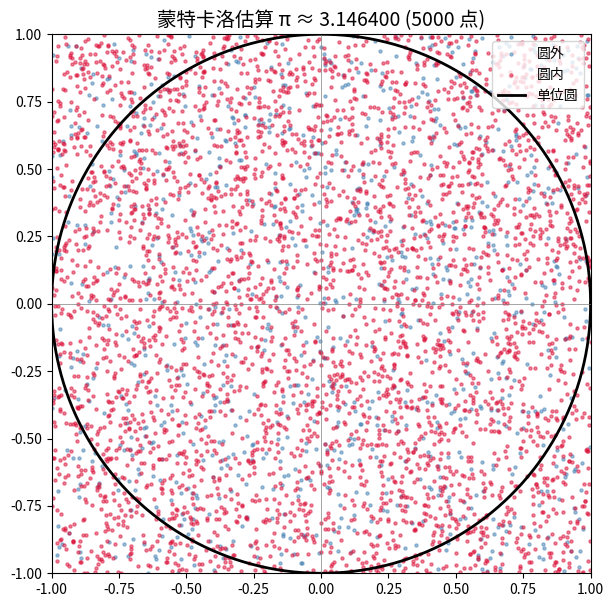

The matplotlib source for this figure:
import numpy as np
import time
import sys

# Python 列表的行为
a = [1, 2, 3]
b = [4, 5, 6]

print("Python list:")
print("  a + b =", a + b)       # 拼接！不是逐元素加法
print("  a * 3 =", a * 3)       # 重复！不是逐元素乘法

# NumPy 数组的行为
a_np = np.array([1, 2, 3])
b_np = np.array([4, 5, 6])

print("\nNumPy array:")
print("  a + b =", a_np + b_np)   # 逐元素加法
print("  a * 3 =", a_np * 3)       # 逐元素乘法
print("  a ** 2 =", a_np ** 2)     # 逐元素平方
print("  np.sqrt(a) =", np.sqrt(a_np))  # 逐元素开方

a = np.array([1, 2, 3, 4, 5], dtype=np.float64)
b = np.array([10, 20, 30, 40, 50], dtype=np.float64)

print("=== 算术运算 ===")
print("a:", a)
print("b:", b)
print()
print("a + b  =", a + b)
print("a - b  =", a - b)
print("a * b  =", a * b)      # 注意：是逐元素乘，不是矩阵乘法！
print("a / b  =", a / b)
print("a // b =", a // b)     # 整除
print("a % b  =", a % b)      # 取模
print("a ** 2 =", a ** 2)     # 幂运算
print()
print("=== 比较运算（返回布尔数组）===")
print("a > 2:", a > 2)
print("a == b:", a == b)
print("a >= b:", a >= b)
print()
print("=== 与标量的运算（标量自动广播到数组的形状）===")
print("a + 10:", a + 10)
print("a * 2:", a * 2)
print("1 / a:", 1 / a)
print("a > 3:", a > 3)

# === 广播实战 ===

# 例1：矩阵每一行减去该行的均值（数据中心化）
data = np.array([[1, 2, 3, 4],
                 [5, 6, 7, 8],
                 [9, 10, 11, 12]], dtype=np.float64)

print("原始数据 (3×4):")
print(data)

row_means = data.mean(axis=1, keepdims=True)  # shape (3, 1)
print(f"\n行均值 shape: {row_means.shape}")
print("行均值:")
print(row_means)

centered = data - row_means   # (3,4) - (3,1) → 广播！
print("\n中心化后（每行均值为 0）:")
print(centered)
print(f"\n验证每行均值: {centered.mean(axis=1)}")
print()

# 例2：对每一列加不同的权重
weights = np.array([0.1, 0.2, 0.3, 0.4])  # shape (4,)
weighted = data * weights                    # (3,4) * (4,) → 广播！
print("加权后 (每列乘以不同的系数):")
print(weighted)
print()

# 例3：外积 — 利用广播将一维向量转为二维矩阵
x = np.array([1, 2, 3])           # shape (3,)
y = np.array([10, 20, 30, 40])    # shape (4,)

outer = x[:, np.newaxis] * y[np.newaxis, :]   # (3,1) * (1,4) → (3,4)
print("外积 (3×4):")
print(outer)
print()

# 例4：不兼容的广播 → 报错
try:
    a = np.ones((3, 4))
    b = np.ones((3, 3))   # (3,4) 与 (3,3) → 4≠3，不兼容
    c = a + b
except ValueError as e:
    print(f"广播失败: {e}")

# === 图解 axis ===
arr = np.array([[1, 2, 3],
                [4, 5, 6],
                [7, 8, 9]])

print("原始数组 (3×3):")
print(arr)
print()

print("axis=0: 沿行方向压缩 → 结果 shape 为 (3,)（行消失，列保留）")
print("  即：每列求一个值")
print("  sum(axis=0):", arr.sum(axis=0), "← 每列的和")
print("  mean(axis=0):", arr.mean(axis=0), "← 每列的均值")
print()

print("axis=1: 沿列方向压缩 → 结果 shape 为 (3,)（列消失，行保留）")
print("  即：每行求一个值")
print("  sum(axis=1):", arr.sum(axis=1), "← 每行的和")
print("  mean(axis=1):", arr.mean(axis=1), "← 每行的均值")
print()

# keepdims: 保留被压缩的维度（方便后续广播）
print("=== keepdims=True 的作用 ===")
without = arr.sum(axis=1)           # shape (3,)
with_kd = arr.sum(axis=1, keepdims=True)  # shape (3, 1)
print(f"  sum(axis=1):            shape={without.shape}")
print(f"  sum(axis=1, keepdims):   shape={with_kd.shape}")
print()
print("有了 keepdims，可以直接用广播做归一化:")
normalized = arr / arr.sum(axis=1, keepdims=True)
print("  每行除以该行和:")
print(normalized)
print(f"  验证每行和: {normalized.sum(axis=1)}")

# === 常用聚合函数一览 ===
arr = np.array([[1, 3, 5], [2, 4, 6]], dtype=np.float64)

print("数组:")
print(arr, f"shape={arr.shape}")
print()

print(f"sum:    {arr.sum()}")
print(f"prod:   {arr.prod()}")           # 所有元素之积
print(f"mean:   {arr.mean():.2f}")
print(f"std:    {arr.std():.2f}")         # 标准差
print(f"var:    {arr.var():.2f}")         # 方差
print(f"min:    {arr.min()}")
print(f"max:    {arr.max()}")
print(f"argmin: {arr.argmin()}")         # 最小值的位置（扁平化后）
print(f"argmax: {arr.argmax()}")         # 最大值的位置
print(f"cumsum: {arr.cumsum()}")          # 累积和
print(f"cumprod:{arr.cumprod()}")         # 累积积
print()

# === np. 函数形式 vs 数组方法 ===
# 两种写法完全等价，但 np.sum(a, axis=0) 可以用于非 NumPy 序列
a = np.random.randn(3, 4)
print("a.sum() 与 np.sum(a) 完全等价:")
print(f"  a.sum()   = {a.sum():.6f}")
print(f"  np.sum(a) = {np.sum(a):.6f}")

# === 矩阵乘法 ===
A = np.array([[1, 2, 3],
              [4, 5, 6]])   # shape (2, 3)
B = np.array([[7, 8],
              [9, 10],
              [11, 12]])    # shape (3, 2)

print("矩阵乘法 A @ B (2×3 @ 3×2 → 2×2):")
print(A @ B)
print()

# 等价写法
print("np.dot(A, B) 结果相同:")
print(np.dot(A, B))
print()

print("np.matmul(A, B) 结果相同:")
print(np.matmul(A, B))
print()

# 向量点积
u = np.array([1, 2, 3])
v = np.array([4, 5, 6])
print(f"向量点积 u·v = {u @ v} = {np.dot(u, v)}")

# === 更多线性代数工具 ===
from numpy import linalg as LA

M = np.array([[2, 1],
              [1, 2]], dtype=np.float64)

print("矩阵 M:")
print(M)
print()

# 求逆
M_inv = LA.inv(M)
print("M 的逆矩阵:")
print(M_inv)
print(f"验证 M @ M_inv = I:\n{M @ M_inv}")
print()

# 特征值和特征向量
eigenvalues, eigenvectors = LA.eig(M)
print(f"特征值: {eigenvalues}")
print(f"特征向量:\n{eigenvectors}")
print()

# 行列式
print(f"行列式 det(M) = {LA.det(M):.1f}")

# 矩阵范数
print(f"Frobenius 范数: {LA.norm(M, 'fro'):.2f}")

# SVD 分解
U, S, Vt = LA.svd(M)
print(f"SVD: 奇异值 = {S}")

# === 向量化到底快多少？——一个直观对比 ===
n = 1_000_000

# Python 显式循环
a = list(range(n))
b = list(range(n))

t0 = time.perf_counter()
c_loop = [a[i] + b[i] for i in range(n)]
t_loop = time.perf_counter() - t0

# NumPy 向量化
a_np = np.arange(n)
b_np = np.arange(n)

t0 = time.perf_counter()
c_vec = a_np + b_np
t_vec = time.perf_counter() - t0

print(f"Python 列表推导式: {t_loop*1000:.1f} ms")
print(f"NumPy 向量化:      {t_vec*1000:.1f} ms")
print(f"加速: {t_loop/t_vec:.0f}×")
print()
print("而且向量化的代码更短、更可读！")

# === 一元 ufunc ===
x = np.array([0, 1, 2, 3, 10])

print("=== 数学函数 ===")
print("原数组 x:", x)
print("np.sqrt(x):", np.sqrt(x))
print("np.exp(x):", np.exp(x))
print("np.log(x+1):", np.log(x + 1))     # log(0) = -inf，所以用 x+1
print("np.log10(x+1):", np.log10(x + 1))
print()

print("=== 三角函数 ===")
angles = np.array([0, np.pi/2, np.pi])
print("角度:", angles)
print("np.sin:", np.sin(angles))
print("np.cos:", np.cos(angles))
print("np.tan:", np.tan(angles[:2]), "(tan(π/2) → 极大值)")
print()

print("=== 取整/符号 ===")
vals = np.array([-2.7, -1.2, 0.0, 1.2, 2.7])
print("值:", vals)
print("np.floor (向下取整):", np.floor(vals))
print("np.ceil  (向上取整):", np.ceil(vals))
print("np.round (四舍五入):", np.round(vals))
print("np.trunc (向零取整):", np.trunc(vals))
print("np.sign  (符号函数):", np.sign(vals))

# === 二元 ufunc ===
a = np.array([1, 2, 3, 4])
b = np.array([10, 20, 30, 40])

print("=== 运算符对应的 ufunc ===")
print(f"a + b     = {a + b}        (np.add)")
print(f"np.add(a,b) = {np.add(a,b)}")
print(f"a * b     = {a * b}        (np.multiply)")
print(f"np.multiply(a,b) = {np.multiply(a,b)}")
print()

print("=== 特别的二元 ufunc ===")
print("np.maximum(a, b)  [逐元素取大]:", np.maximum(a, b))
print("np.minimum(a, b)  [逐元素取小]:", np.minimum(a, b))
print("np.power(a, 2)    [逐元素幂]:", np.power(a, 2))
print()

# ufunc 的 out 参数：结果写入已有数组，避免分配新内存
c = np.empty(4)
np.add(a, b, out=c)
print("np.add(a, b, out=c): ", c, "← 结果写入已分配的 c")

data = np.array([15, 8, 42, 23, 7, 91, 56, 4, 33, 18])
print("原始数据:", data)
print()

# 1. 生成布尔掩码
mask = data > 30
print("data > 30 的掩码:", mask)

# 2. 用掩码筛选
filtered = data[mask]
print("筛选结果 data[mask]:", filtered)
print()

# 3. 组合条件（用 & | ~，不是 and or not！）
print("=== 组合条件 ===")
mask2 = (data > 10) & (data < 50)   # 10 到 50 之间
print("(data > 10) & (data < 50):", data[mask2])

mask3 = (data < 10) | (data > 80)   # 小于10 或 大于80
print("(data < 10) | (data > 80):", data[mask3])

mask4 = ~(data > 30)                # 不大于30（取反）
print("~(data > 30):", data[mask4])
print()

# 4. 直接在索引中编写条件
print("一步筛选 data[data % 2 == 0]:", data[data % 2 == 0], "← 所有偶数")
print()

# 5. 布尔索引赋值（原地修改）
data_copy = data.copy()
data_copy[data_copy > 50] = -1     # 将所有 >50 的元素设为 -1
print("将 >50 的元素设为 -1:", data_copy)

# === np.where(condition, x, y) ===
# 相当于向量化的: [x_i if condition_i else y_i for each i]

scores = np.array([72, 45, 88, 55, 91, 38])
result = np.where(scores >= 60, "及格", "不及格")
print("成绩:", scores)
print("结果:", result)
print()

# 多层条件 → np.select
conditions = [
    scores >= 90,               # 条件1
    (scores >= 60) & (scores < 90),  # 条件2
    scores < 60                 # 条件3
]
choices = ["优秀", "良好", "不及格"]
grade = np.select(conditions, choices, default="未知")
print("等级:", grade)
print()

# === np.clip —— 限制值的范围 ===
# 将值裁剪到 [lower, upper] 区间内
values = np.array([-5, 0, 5, 10, 15, 100])
clipped = np.clip(values, 0, 10)   # 限制在 [0, 10]
print("原值:", values)
print("裁剪到 [0, 10]:", clipped)
print()

# === np.where 的另一种用法：找到索引 ===
# 省略 x, y 参数时，返回满足条件的元素索引
arr = np.array([10, 20, 30, 40, 50])
indices = np.where(arr > 25)
print("arr > 25 的索引:", indices)
print("arr > 25 的值:", arr[indices])

# 生成 500 万条模拟数据
n = 5_000_000
rng = np.random.default_rng(42)
data = rng.normal(loc=100, scale=15, size=n)  # 均值 100，标准差 15

print(f"数据量: {n:,} 条")
print(f"原始数据: mean={data.mean():.2f}, std={data.std():.2f}")
print()

# ===== 方法1：Python 循环 =====
data_list = data.tolist()
t0 = time.perf_counter()

mean_loop = sum(data_list) / len(data_list)
var_loop = sum((x - mean_loop)**2 for x in data_list) / len(data_list)
std_loop = var_loop ** 0.5
normalized_loop = [(x - mean_loop) / std_loop for x in data_list]

t_loop = time.perf_counter() - t0

# ===== 方法2：NumPy 向量化 =====
t0 = time.perf_counter()

mean_vec = data.mean()
std_vec = data.std()
normalized_vec = (data - mean_vec) / std_vec  # 一行搞定！

t_vec = time.perf_counter() - t0

print("=== 性能对比 ===")
print(f"Python 循环: {t_loop:.2f} s")
print(f"NumPy 向量化: {t_vec:.3f} s")
print(f"加速: {t_loop / t_vec:.0f}×")
print()
print(f"验证标准化结果: mean={normalized_vec.mean():.10f}, std={normalized_vec.std():.2f}")

# === 正确用法：创建 Generator 实例 ===
rng = np.random.default_rng(42)  # 设置种子以复现结果
print(f"Generator 类型: {type(rng)}")
print(f"底层 BitGenerator: {rng.bit_generator}")
print()

# === 旧版 API（不推荐，但你需要认识它们）===
np.random.seed(42)             # 全局种子——容易引起副作用
print("旧版 np.random.rand(5):", np.random.rand(5))      # [0, 1) 均匀分布
print("旧版 np.random.randn(5):", np.random.randn(5))    # 标准正态分布
print("旧版 np.random.randint(0,10,5):", np.random.randint(0, 10, 5))
print()
print("⚠️  以上旧版 API 仅用于识别，新代码请用下面的方式！")

rng = np.random.default_rng(42)

# 1. random(size) — [0, 1) 均匀分布（最常用的基础）
print("1. rng.random(10) — [0,1) 均匀分布:")
print("  ", rng.random(10))
print()

# 2. integers(low, high, size) — 随机整数 [low, high)
print("2. rng.integers(1, 7, 10) — 骰子模拟 (1~6):")
print("  ", rng.integers(1, 7, 10))
print(f"  多维: rng.integers(0, 100, (2,3)):\n{rng.integers(0, 100, (2,3))}")
print()

# 3. uniform(low, high, size) — 指定范围的均匀分布
print("3. rng.uniform(-1, 1, 10) — [-1, 1) 均匀分布:")
print("  ", rng.uniform(-1, 1, 10))
print()

# 4. choice(a, size, p) — 从给定数组中随机抽取
colors = np.array(['红', '绿', '蓝', '黄'])
print("4. rng.choice — 随机抽取:")
print("  等概率抽取:", rng.choice(colors, 10))
print("  加权抽取 (红40%绿30%蓝20%黄10%):", 
      rng.choice(colors, 10, p=[0.4, 0.3, 0.2, 0.1]))
print("  不重复抽取:", rng.choice(colors, 3, replace=False))

rng = np.random.default_rng(42)

# normal(loc=均值, scale=标准差, size=...) — 通用正态分布
heights = rng.normal(loc=170, scale=7, size=1000)  # 模拟 1000 人身高
print("模拟 1000 人的身高 (cm):")
print(f"  均值: {heights.mean():.1f} cm")
print(f"  标准差: {heights.std():.1f} cm")
print(f"  最低: {heights.min():.1f} cm")
print(f"  最高: {heights.max():.1f} cm")
print()

# standard_normal(size) — 标准正态分布 N(0,1)
z = rng.standard_normal(5)
print("标准正态 N(0,1):", z)
print()

print("=== 更多常用分布 ===")
# 均匀分布 (前面已介绍)
print(f"uniform(-1, 1, 5): {rng.uniform(-1, 1, 5)}")

# 指数分布 (常用于模拟等待时间)
print(f"exponential(scale=2, size=5): {rng.exponential(scale=2, size=5)}")

# 二项分布 (n 次伯努利试验的成功次数)
print(f"binomial(n=10, p=0.5, size=5): {rng.binomial(n=10, p=0.5, size=5)}")

# 泊松分布 (单位时间内随机事件的次数)
print(f"poisson(lam=3, size=5): {rng.poisson(lam=3, size=5)}")

# === 基础种子控制 ===
rng1 = np.random.default_rng(42)
rng2 = np.random.default_rng(42)

print("相同种子的两个 Generator 产生相同序列:")
print("  rng1.random(5):", rng1.random(5))
print("  rng2.random(5):", rng2.random(5))
print()

# === SeedSequence: 生成独立但相关的种子 ===
# 适用于并行计算场景（如每个 worker 需要独立的随机流）
ss = np.random.SeedSequence(42)
child_seeds = ss.spawn(3)  # 生成 3 个独立的子种子

rngs = [np.random.default_rng(s) for s in child_seeds]
print("由同一个 SeedSequence 派生的 3 个独立 Generator:")
for i, r in enumerate(rngs):
    print(f"  rng_{i}: {r.random(3)}")
print()

# === 保存与恢复随机状态 ===
rng = np.random.default_rng(42)
state = rng.bit_generator.state       # 保存当前状态
vals1 = rng.random(3)
print(f"第一次 random(3): {vals1}")

rng.bit_generator.state = state       # 恢复状态
vals2 = rng.random(3)
print(f"恢复后 random(3): {vals2}")
print(f"是否相同: {np.allclose(vals1, vals2)}")

def monte_carlo_pi(n_points, rng=None):
    """
    用蒙特卡洛方法估算 π。
    
    参数:
        n_points: 撒点数量
        rng: NumPy Generator（可选）
    
    返回:
        估算的 π 值, 误差百分比
    """
    if rng is None:
        rng = np.random.default_rng()
    
    # 1. 在 [-1, 1] × [-1, 1] 正方形内生成随机点
    x = rng.uniform(-1, 1, n_points)   # 向量化！
    y = rng.uniform(-1, 1, n_points)   # 向量化！
    
    # 2. 计算每个点到原点的距离（向量化！）
    distances = np.sqrt(x**2 + y**2)   # 逐元素运算
    
    # 3. 统计落在单位圆内的点（布尔索引 + 聚合！）
    inside = distances <= 1.0          # 布尔掩码
    n_inside = np.sum(inside)          # 聚合：True=1, False=0
    
    # 4. π ≈ 4 × (圆内点数 / 总点数)
    pi_estimate = 4.0 * n_inside / n_points
    
    return pi_estimate, inside


# 运行模拟
rng = np.random.default_rng(42)

for n in [100, 1_000, 10_000, 100_000, 1_000_000]:
    pi_est, _ = monte_carlo_pi(n, rng)
    error = abs(pi_est - np.pi) / np.pi * 100
    print(f"点数: {n:>10,} | π 估算: {pi_est:.10f} | 误差: {error:.6f}%")

# === 可视化蒙特卡洛过程（用少量点展示） ===
# 如果在 Jupyter 中运行，建议安装 matplotlib 后执行此单元格

rng = np.random.default_rng(42)
pi_est, inside = monte_carlo_pi(5000, rng)

print("5000 个随机点的蒙特卡洛模拟结果:")
print(f"  估算 π = {pi_est:.6f}")
print(f"  真实 π = {np.pi:.6f}")
print(f"  圆内点数: {inside.sum()} / 5000")

try:
    import matplotlib.pyplot as plt
    
    x = rng.uniform(-1, 1, 5000)
    y = rng.uniform(-1, 1, 5000)
    
    fig, ax = plt.subplots(figsize=(7, 7))
    ax.set_aspect('equal')
    
    # 圆外点（蓝色）、圆内点（红色）
    ax.scatter(x[~inside], y[~inside], s=5, c='steelblue', alpha=0.5, label='圆外')
    ax.scatter(x[inside], y[inside], s=5, c='crimson', alpha=0.5, label='圆内')
    
    # 画单位圆
    theta = np.linspace(0, 2*np.pi, 200)
    ax.plot(np.cos(theta), np.sin(theta), 'k-', lw=2, label='单位圆')
    
    ax.axhline(0, color='gray', lw=0.5)
    ax.axvline(0, color='gray', lw=0.5)
    ax.set_xlim(-1, 1)
    ax.set_ylim(-1, 1)
    ax.set_title(f'蒙特卡洛估算 π ≈ {pi_est:.6f} (5000 点)', fontsize=14)
    ax.legend(loc='upper right')
    
    print("\n图表已生成！")
    plt.show()
except ImportError:
    print("\n(需要 matplotlib 来可视化，请运行: pip install matplotlib)")
